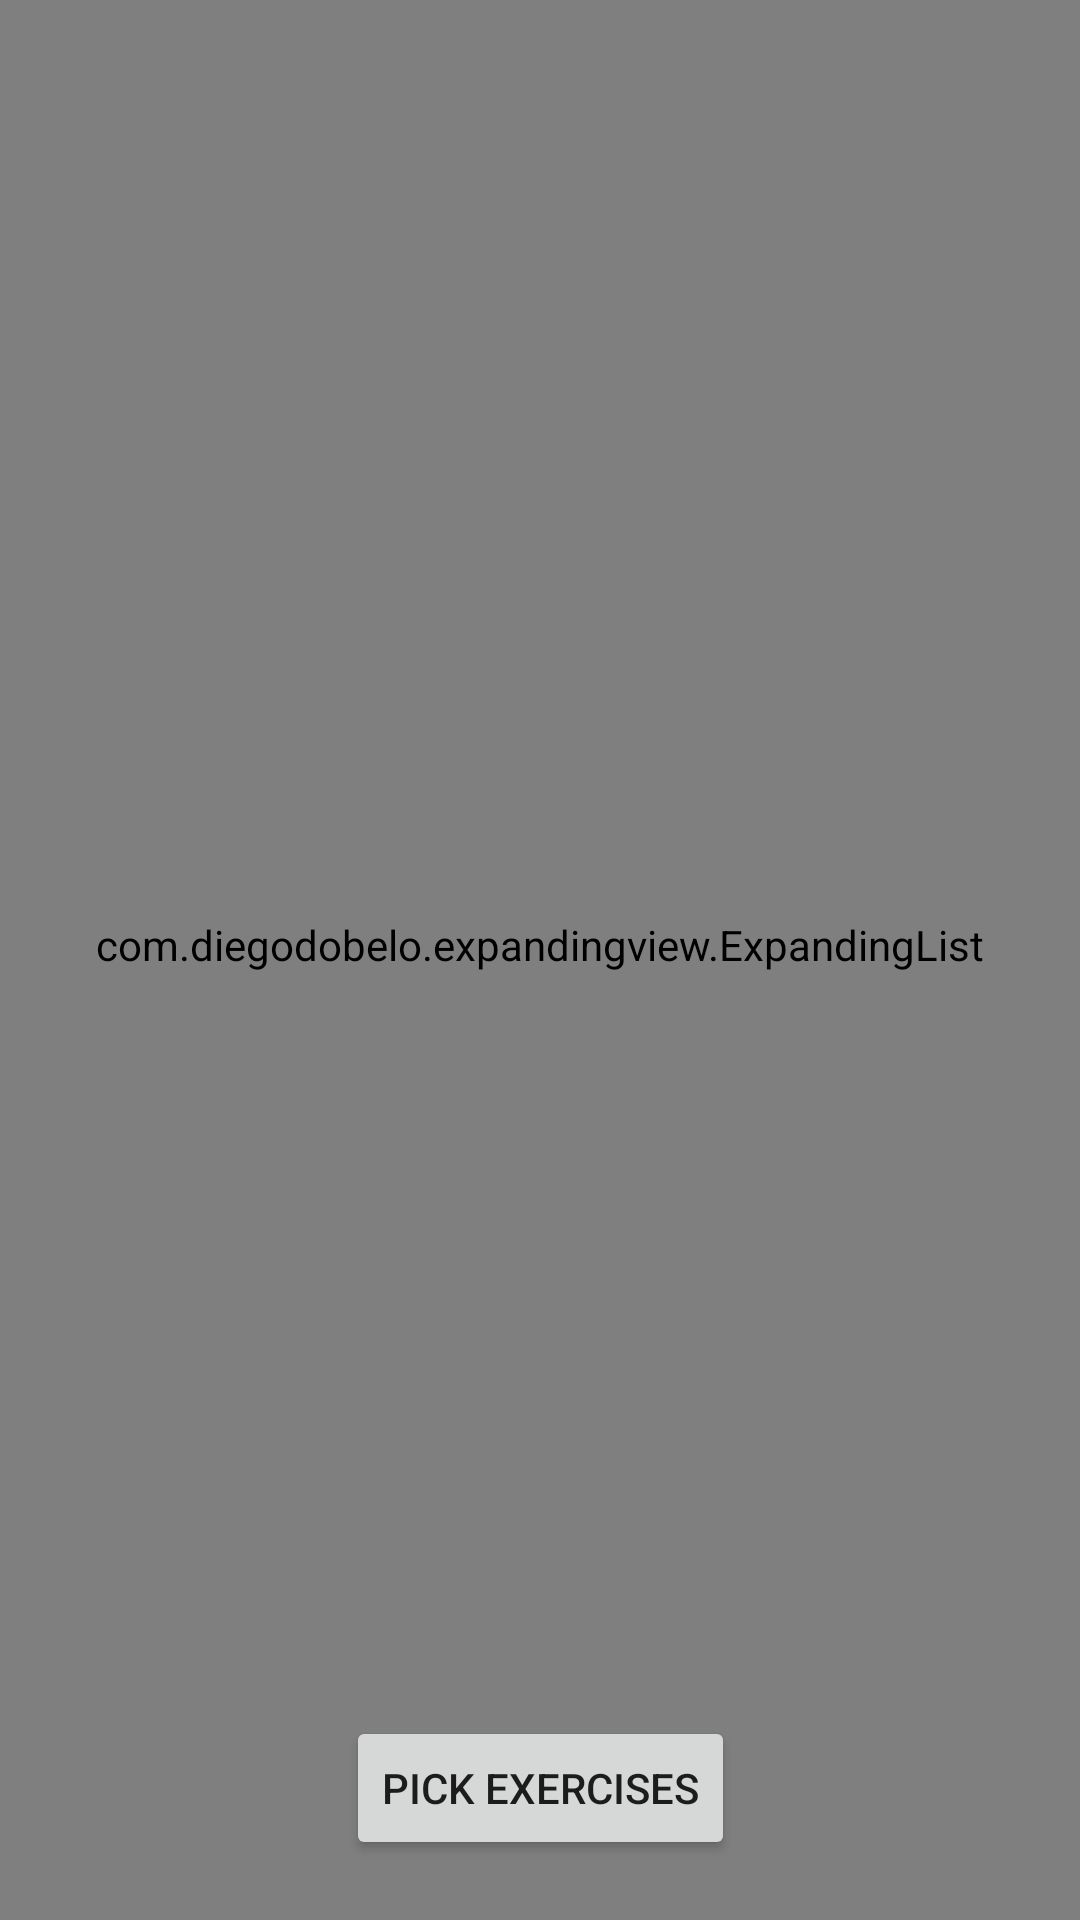

Android layout source for this screen:
<!-- AndroidManifest.xml: application theme MyMaterialTheme -->
<!-- res/layout/include_groups_fragment.xml -->
<?xml version="1.0" encoding="utf-8"?>
<layout xmlns:android="http://schemas.android.com/apk/res/android"
    xmlns:app="http://schemas.android.com/apk/res-auto"
    xmlns:tools="http://schemas.android.com/tools">

    <data>

        <variable
            name="view"
            type="com.eduardv.powerlogger.ui.includeWorkouts.IncludeGroupsFragment" />
    </data>

    <androidx.constraintlayout.widget.ConstraintLayout
        android:id="@+id/includegroups"
        android:layout_width="match_parent"
        android:layout_height="match_parent"
        tools:context="com.eduardv.powerlogger.ui.includeWorkouts.IncludeGroupsActivity">

        <LinearLayout
            android:id="@+id/noWorkoutsLayout"
            android:layout_width="match_parent"
            android:layout_height="wrap_content"
            android:layout_marginStart="25dp"
            android:layout_marginEnd="25dp"
            android:orientation="vertical"
            android:visibility="visible"
            app:layout_constraintBottom_toBottomOf="parent"
            app:layout_constraintEnd_toEndOf="parent"
            app:layout_constraintStart_toStartOf="parent"
            app:layout_constraintTop_toTopOf="parent">

            <TextView
                android:id="@+id/textView"
                android:layout_width="match_parent"
                android:layout_height="wrap_content"
                android:text="@string/no_workouts_with_exercises"
                android:textAlignment="center"
                android:textSize="18sp" />

            <Button
                android:id="@+id/goBackButton"
                style="@style/Widget.MaterialComponents.Button.OutlinedButton.Icon"
                android:layout_width="wrap_content"
                android:layout_height="wrap_content"
                android:layout_gravity="center"
                android:layout_marginTop="20dp"
                android:onClick="@{(v) -> view.goBack()}"
                android:text="@string/to_workouts"
                app:icon="@drawable/ic_chevron_left_white_24dp" />
        </LinearLayout>

        <com.diegodobelo.expandingview.ExpandingList
            android:paddingBottom="@dimen/padd_10"
            android:id="@+id/includeGroupsList"
            android:layout_width="match_parent"
            android:layout_height="match_parent"

            app:layout_constraintVertical_bias="0">

        </com.diegodobelo.expandingview.ExpandingList>

        <Button
            android:id="@+id/pickExercisesButton"
            android:layout_width="wrap_content"
            android:layout_height="wrap_content"
            android:layout_marginBottom="20dp"
            android:onClick="@{(v) -> view.onPickExercisesClick()}"
            android:text="@string/pick_exercises"
            app:layout_constraintBottom_toBottomOf="parent"
            app:layout_constraintEnd_toEndOf="parent"
            app:layout_constraintStart_toStartOf="parent" />


    </androidx.constraintlayout.widget.ConstraintLayout>
</layout>
<!-- resources referenced by this layout -->
<resources>
  <dimen name="padd_10">10dp</dimen>
  <string name="no_workouts_with_exercises">You have no workouts with exercises to select from</string>
  <string name="pick_exercises">Pick Exercises</string>
  <string name="to_workouts">To workouts</string>
  <style name="MyMaterialTheme" parent="Theme.MaterialComponents.Light.NoActionBar">
          <item name="textInputStyle">@style/Widget.App.TextInputLayout</item>
  
          <item name="colorPrimary">@color/primaryColor</item>
          <item name="colorPrimaryDark">@color/primaryDarkColor</item>
          <item name="colorPrimaryVariant">@color/primaryLightColor</item>
  
          <item name="colorOnPrimary">@color/primaryTextColor</item>
          <item name="colorSecondary">@color/secondaryColor</item>
          <item name="colorSecondaryVariant">@color/secondaryLightColor</item>
          <item name="colorOnSecondary">@color/secondaryTextColor</item>
  
          <item name="colorError">#F44336</item>
          <item name="colorOnError">#FFFFFF</item>
          <item name="colorSurface">#FFFFFF</item>
          <item name="colorOnSurface">#1B2727</item>
          <item name="colorOnBackground">#1B2727</item>
  
      </style>
  <style name="Widget.App.TextInputLayout" parent="Widget.Design.TextInputLayout">
          
      </style>
  <color name="primaryColor">#688e4e</color>
  <color name="primaryDarkColor">#3b6024</color>
  <color name="primaryLightColor">#97be7b</color>
  <color name="primaryTextColor">#ffffff</color>
  <color name="secondaryColor">#82c5b2</color>
  <color name="secondaryLightColor">#b3f8e4</color>
  <color name="secondaryTextColor">#ffffff</color>
</resources>
